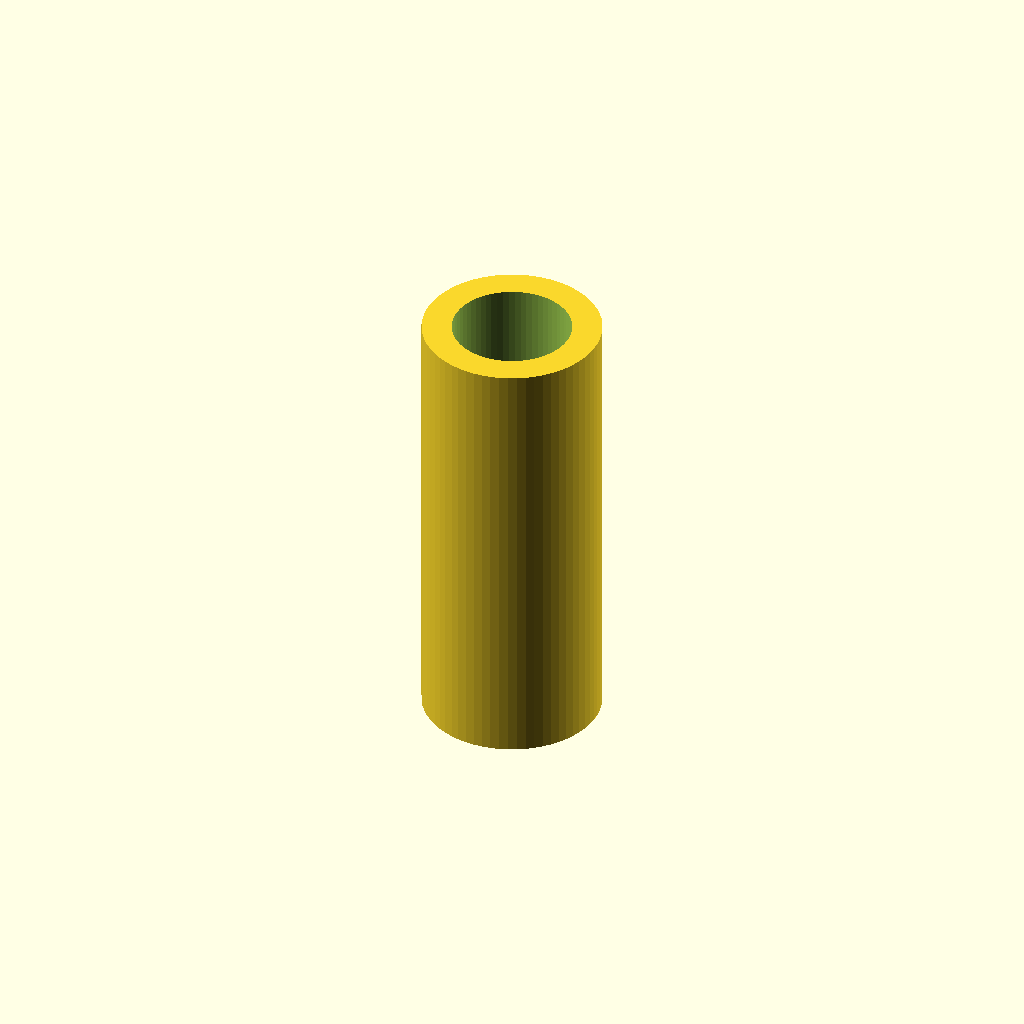
Cell 1 — every parameter at its default value.
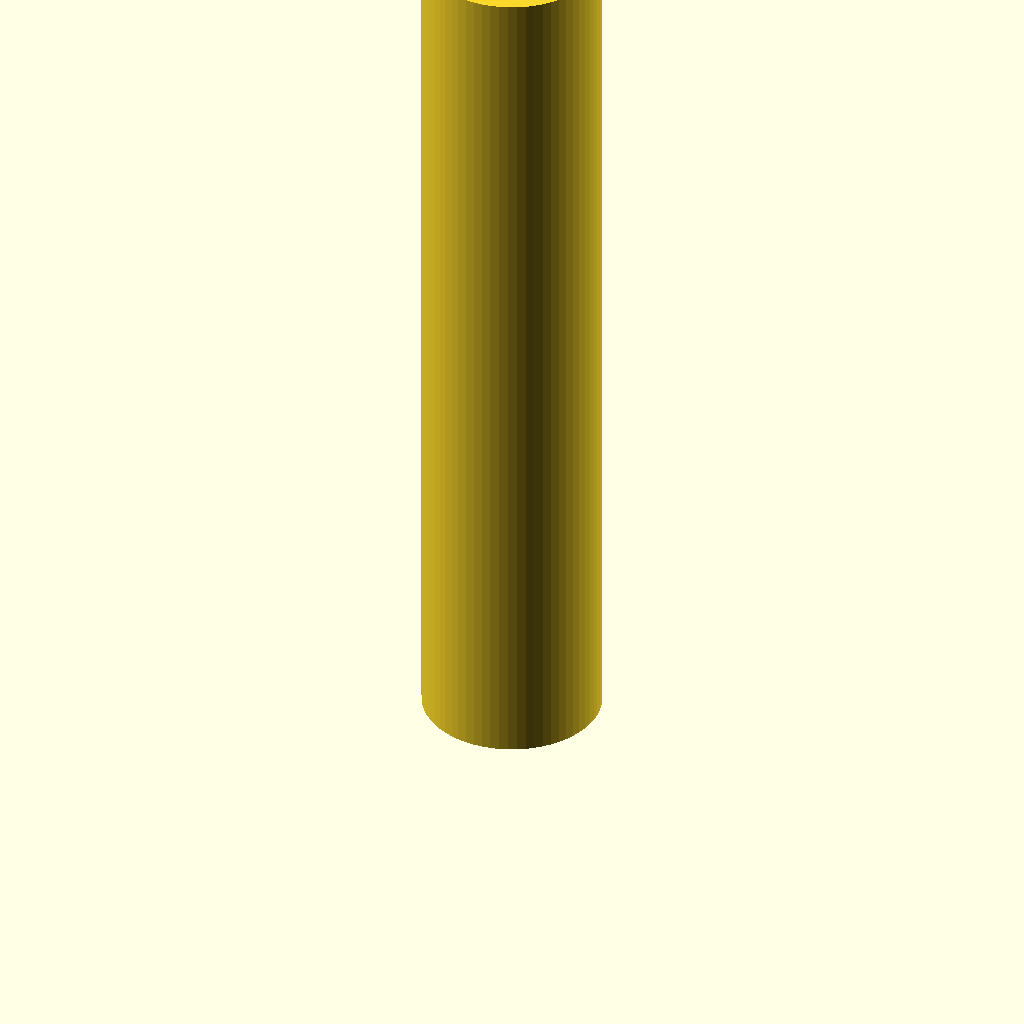
Cell 2: the same model with h = 60.
All cells are drawn from one camera (rotation 55°, 0°, 25°, orthographic, colour scheme Cornfield), so only the parameter changes between them.
Source of the model, openscad/HC250/regdist.scad:
$fn=64;
h=30;

difference(){
    cylinder(d=12,h=h);

    translate([0,0,3])
    cylinder(d=8,h=h);
}    
Parameter table extracted from the source (name, type, default, range or options):
h: number, default 30
